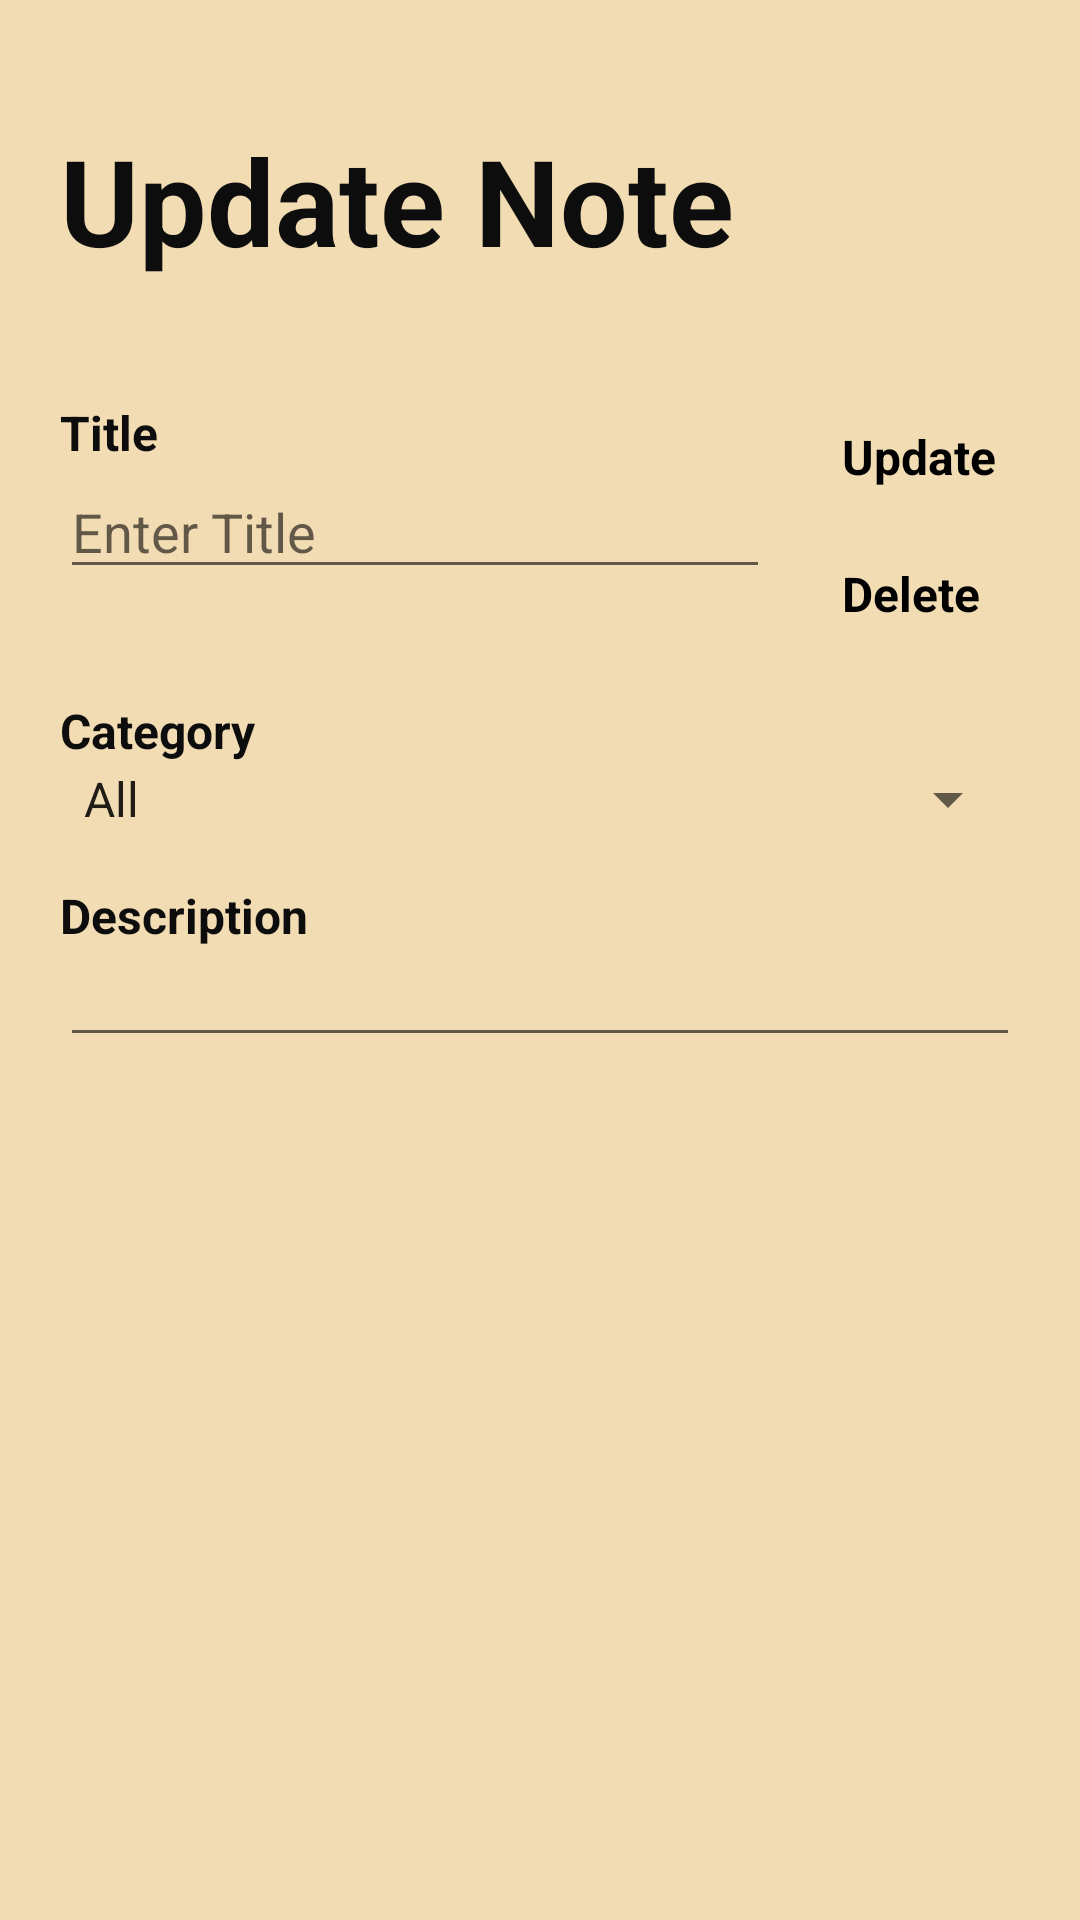

Android layout source for this screen:
<!-- AndroidManifest.xml: application theme Theme.MyNotesApp -->
<!-- res/layout/note_expention.xml -->
<?xml version="1.0" encoding="utf-8"?>
<LinearLayout xmlns:android="http://schemas.android.com/apk/res/android"
    xmlns:tools="http://schemas.android.com/tools"
    android:id="@+id/main"
    android:layout_width="match_parent"
    android:layout_height="match_parent"
    android:orientation="vertical"
    tools:context=".NoteExpention"
    android:padding="20dp"
    android:background="@color/brown">

    <TextView
        android:layout_width="match_parent"
        android:layout_height="wrap_content"
        android:text="@string/update_note"
        android:textSize="40sp"
        android:layout_marginBottom="40dp"
        android:layout_marginTop="20dp"
        android:textStyle="bold"
        android:textColor="@color/black" />

    <LinearLayout
        android:id="@+id/topLayout"
        android:layout_width="match_parent"
        android:layout_height="wrap_content"
        android:orientation="horizontal">

        
        <LinearLayout
            android:layout_width="0dp"
            android:layout_height="wrap_content"
            android:layout_weight="1"
            android:orientation="vertical">

            <TextView
                android:id="@+id/textViewTitleLabel"
                android:layout_width="wrap_content"
                android:layout_height="wrap_content"
                android:text="Title"
                android:textStyle="bold"
                android:textColor="@color/black"
                android:textSize="16sp" />

            <EditText
                android:id="@+id/note_expention_title"
                android:layout_width="match_parent"
                android:layout_height="wrap_content"
                android:hint="Enter Title"
                android:inputType="textMultiLine" />

        </LinearLayout>

        <LinearLayout
            android:layout_width="wrap_content"
            android:layout_height="wrap_content"
            android:orientation="vertical"
            android:layout_marginStart="16dp">

            <TextView
                android:layout_width="wrap_content"
                android:layout_height="wrap_content"
                android:text="Update"
                android:id="@+id/Update"
                android:textColor="@android:color/black"
                android:textStyle="bold"
                android:clickable="true"
                android:focusable="true"
                android:padding="8dp"
                android:textSize="16sp" />

            <TextView
                android:layout_width="wrap_content"
                android:layout_height="wrap_content"
                android:text="Delete"
                android:id="@+id/Delete"
                android:textColor="@android:color/black"
                android:textStyle="bold"
                android:clickable="true"
                android:focusable="true"
                android:padding="8dp"
                android:layout_marginTop="8dp"
                android:textSize="16sp" />

        </LinearLayout>
    </LinearLayout>

    
    <LinearLayout
        android:layout_width="match_parent"
        android:layout_height="wrap_content"
        android:orientation="vertical"
        android:layout_marginTop="16dp">

        <TextView
            android:id="@+id/textViewCategoryLabel"
            android:layout_width="wrap_content"
            android:layout_height="wrap_content"
            android:text="Category"
            android:textStyle="bold"
            android:textColor="@color/black"
            android:textSize="16sp" />

        <Spinner
            android:id="@+id/note_expention_spinner"
            android:layout_width="match_parent"
            android:layout_height="wrap_content"
            android:entries="@array/categories" />
    </LinearLayout>

    
    <LinearLayout
        android:layout_width="match_parent"
        android:layout_height="0dp"
        android:layout_weight="1"
        android:orientation="vertical"
        android:layout_marginTop="16dp">

        <TextView
            android:layout_width="wrap_content"
            android:layout_height="wrap_content"
            android:text="Description"
            android:textStyle="bold"
            android:textColor="@color/black"
            android:textSize="16sp" />

        <EditText
            android:id="@+id/note_expention_Description"
            android:layout_width="match_parent"
            android:layout_height="wrap_content"
            android:inputType="textMultiLine"
            android:padding="6dp" />
    </LinearLayout>

</LinearLayout>
<!-- resources referenced by this layout -->
<resources>
  <string-array name="categories">
          <item>All</item>
          <item>Important</item>
          <item>Fitness</item>
          <item>Work</item>
          <item>Improvement</item>
          <item>Others</item>
      </string-array>
  <color name="black">#0D0D0D</color>
  <color name="brown">#F2DCB3</color>
  <string name="update_note">Update Note</string>
  <style name="Theme.MyNotesApp" parent="Base.Theme.MyNotesApp" />
  <style name="Base.Theme.MyNotesApp" parent="Theme.AppCompat.Light.NoActionBar">
          
          
          <item name="colorPrimary">@color/black</item>
          <item name="colorSecondary">@color/black</item>
          <item name="android:windowFullscreen">true</item>
          <item name="android:windowNoTitle">true</item>
  
      </style>
</resources>
